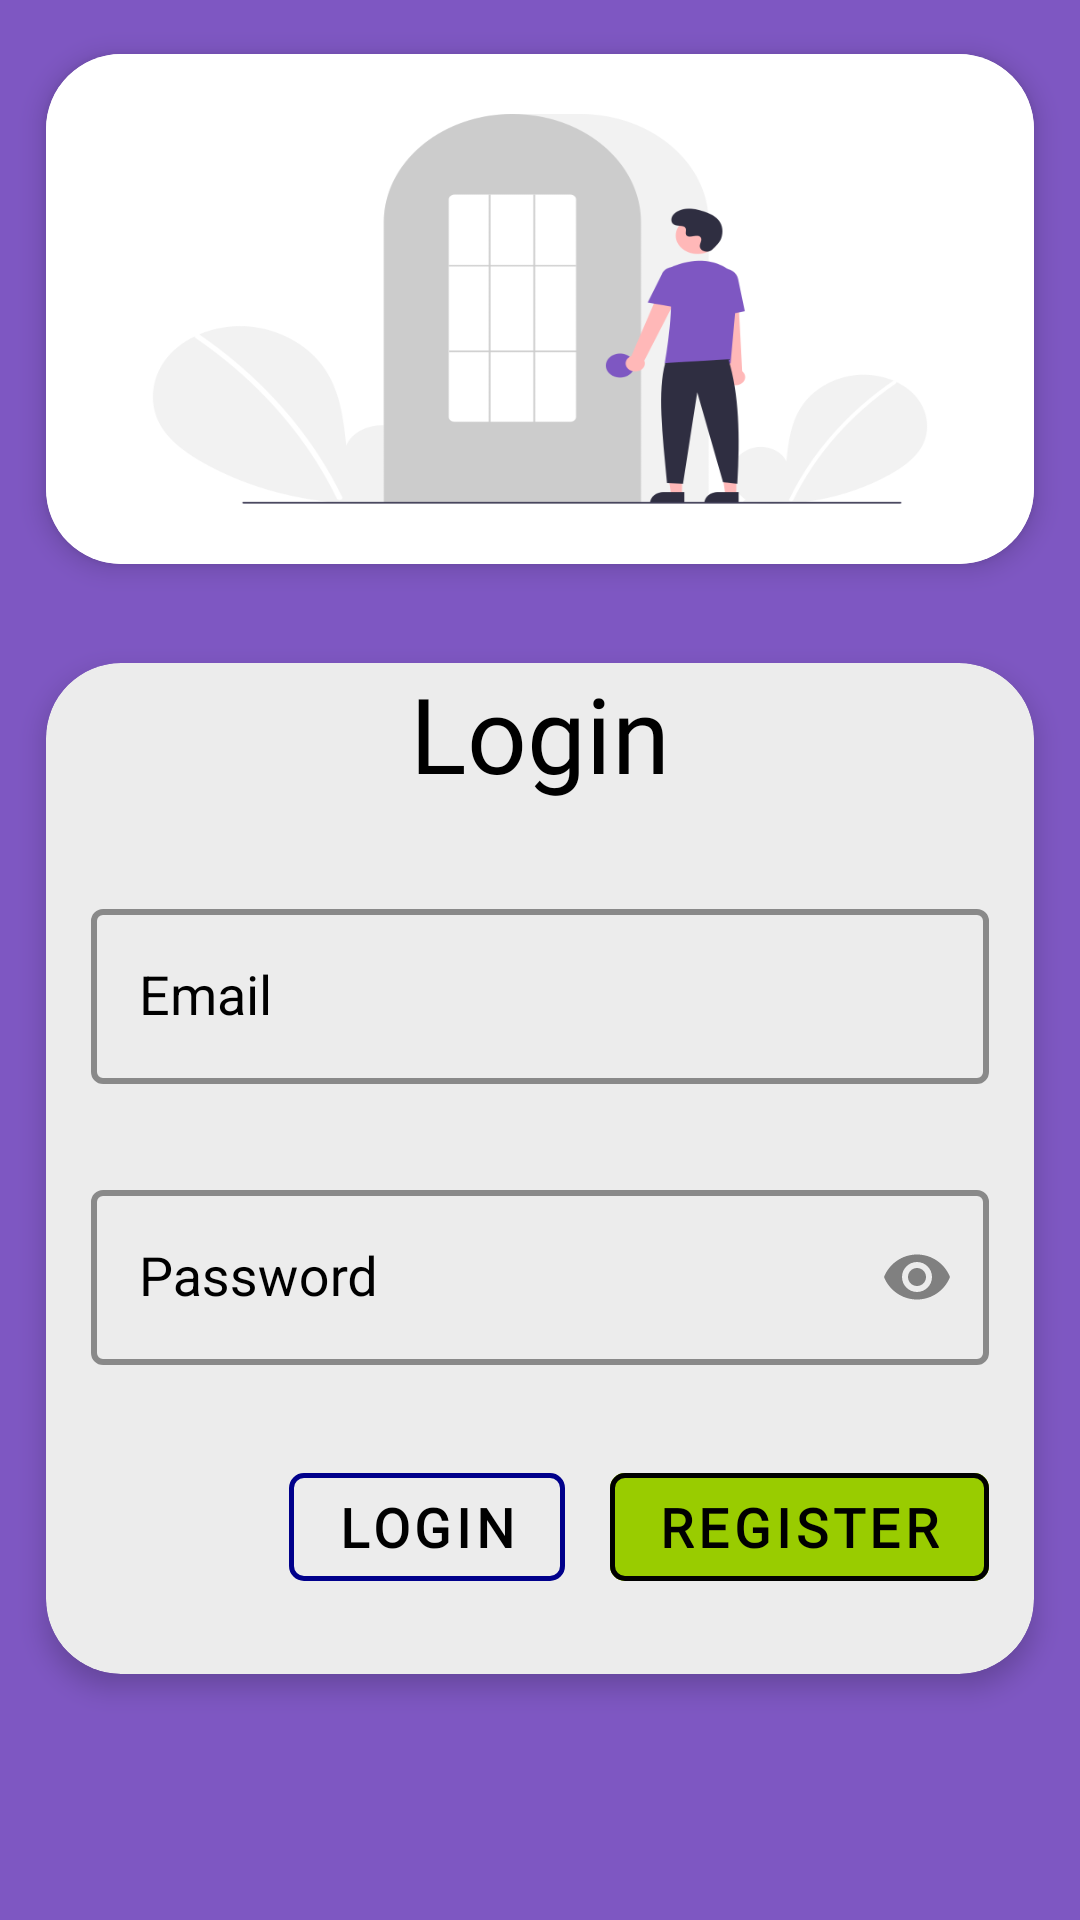

Layout XML and referenced resources for this Android screen:
<!-- AndroidManifest.xml: fallback theme Theme.MaterialComponents.DayNight.NoActionBar -->
<!-- res/layout/fragment_email_login.xml -->
<?xml version="1.0" encoding="utf-8"?>
<androidx.constraintlayout.widget.ConstraintLayout
    xmlns:android="http://schemas.android.com/apk/res/android"
    xmlns:app="http://schemas.android.com/apk/res-auto"
    xmlns:tools="http://schemas.android.com/tools"
    android:layout_width="match_parent"
    android:layout_height="match_parent"
    android:background="@color/background"
    tools:context=".auth.EmailLoginFragment">

    <com.google.android.material.card.MaterialCardView
        android:id="@+id/materialCardView"
        android:layout_width="match_parent"
        android:layout_height="200dp"
        android:layout_margin="3dp"
        app:cardCornerRadius="25dp"
        app:cardBackgroundColor="@color/card_back"
        app:cardElevation="5dp"
        app:cardUseCompatPadding="true"
        app:layout_constraintTop_toTopOf="parent">

        <ImageView
            android:layout_width="match_parent"
            android:layout_height="match_parent"
            android:backgroundTint="#7E57C2"
            android:scaleType="fitXY"
            android:src="@drawable/login" />

    </com.google.android.material.card.MaterialCardView>

    <com.google.android.material.card.MaterialCardView
        android:id="@+id/materialCardView2"
        android:layout_width="match_parent"
        android:layout_height="wrap_content"
        android:layout_margin="3dp"
        app:cardCornerRadius="25dp"
        app:cardElevation="5dp"
        app:cardBackgroundColor="@color/card_back"
        app:cardUseCompatPadding="true"
        android:layout_marginBottom="25dp"
        app:layout_constraintTop_toBottomOf="@+id/materialCardView">

        <LinearLayout
            android:layout_width="match_parent"
            android:layout_height="wrap_content"
            android:orientation="vertical">

            <TextView
                android:layout_width="match_parent"
                android:layout_height="wrap_content"
                android:layout_marginStart="10dp"
                android:layout_marginEnd="10dp"
                android:layout_marginBottom="15dp"
                android:fontFamily="@font/heading"
                android:text="Login"
                android:textAlignment="center"
                android:textColor="@color/black"
                android:textSize="35sp" />

            <com.google.android.material.textfield.TextInputLayout
                style="@style/Widget.MaterialComponents.TextInputLayout.OutlinedBox"
                android:layout_width="match_parent"
                android:layout_height="wrap_content"
                android:layout_margin="15dp"
                android:textColorHint="@color/black"
                app:boxStrokeColor="@color/black"
                app:boxStrokeWidth="2dp">

                <com.google.android.material.textfield.TextInputEditText
                    android:id="@+id/email"
                    style="@style/Widget.MaterialComponents.TextInputLayout.OutlinedBox"
                    android:layout_width="match_parent"
                    android:layout_height="wrap_content"
                    android:drawableStart="@drawable/ic_outline_email_24"
                    android:drawablePadding="15dp"
                    android:drawableTint="@color/drawable_tint"
                    android:hint="Email"
                    android:inputType="textEmailAddress"
                    android:textColor="@color/text_color"
                    android:textColorHint="@color/black"
                    android:textSize="18sp" />

            </com.google.android.material.textfield.TextInputLayout>

            <com.google.android.material.textfield.TextInputLayout
                style="@style/Widget.MaterialComponents.TextInputLayout.OutlinedBox"
                android:layout_width="match_parent"
                android:layout_height="wrap_content"
                android:layout_margin="15dp"
                android:textColorHint="@color/black"
                app:boxStrokeColor="@color/black"
                app:boxStrokeWidth="2dp"
                app:passwordToggleContentDescription="Show Password"
                app:passwordToggleEnabled="true"
                app:passwordToggleTint="#808080">

                <com.google.android.material.textfield.TextInputEditText
                    android:id="@+id/pass"
                    style="@style/Widget.MaterialComponents.TextInputLayout.OutlinedBox"
                    android:layout_width="match_parent"
                    android:layout_height="wrap_content"
                    android:drawableStart="@drawable/ic_outline_lock_24"
                    android:drawablePadding="15dp"
                    android:drawableTint="@color/drawable_tint"
                    android:hint="Password"
                    android:inputType="textPassword"
                    android:textColor="@color/text_color"
                    android:textColorHint="@color/black"
                    android:textSize="18sp" />

            </com.google.android.material.textfield.TextInputLayout>

            <LinearLayout
                android:layout_width="wrap_content"
                android:layout_height="wrap_content"
                android:layout_gravity="center|end"
                android:layout_marginTop="15dp"
                android:layout_marginBottom="25dp"
                android:orientation="horizontal">

                <com.google.android.material.button.MaterialButton
                    android:id="@+id/btn_login"
                    style="@style/Widget.MaterialComponents.Button.OutlinedButton"
                    android:layout_width="wrap_content"
                    android:layout_height="wrap_content"
                    android:layout_marginEnd="15dp"
                    android:baselineAligned="false"
                    android:fontFamily="@font/text"
                    android:text="Login"
                    android:textColor="@color/black"
                    android:textSize="18sp"
                    android:textStyle="bold"
                    app:cornerRadius="5dp"
                    app:strokeColor="@color/drawable_tint"
                    app:strokeWidth="1.5dp" />

                <com.google.android.material.button.MaterialButton
                    android:id="@+id/btn_register"
                    style="@style/Widget.MaterialComponents.Button.OutlinedButton"
                    android:layout_width="wrap_content"
                    android:layout_height="wrap_content"
                    android:layout_marginEnd="15dp"
                    android:backgroundTint="@android:color/holo_green_light"
                    android:fontFamily="@font/text"
                    android:text="Register"
                    android:textColor="@color/black"
                    android:textSize="18sp"
                    android:textStyle="bold"
                    app:cornerRadius="5dp"
                    app:strokeColor="@color/black"
                    app:strokeWidth="1.5dp" />

            </LinearLayout>

        </LinearLayout>
    </com.google.android.material.card.MaterialCardView>
</androidx.constraintlayout.widget.ConstraintLayout>
<!-- resources referenced by this layout -->
<resources>
  <color name="background">#7E57C2</color>
  <color name="black">#FF000000</color>
  <color name="card_back">#ECECEC</color>
  <color name="drawable_tint">#00008B</color>
  <color name="text_color">#00008B</color>
  <!-- drawable login: png bitmap (drawable, 27322 bytes) -->
</resources>
